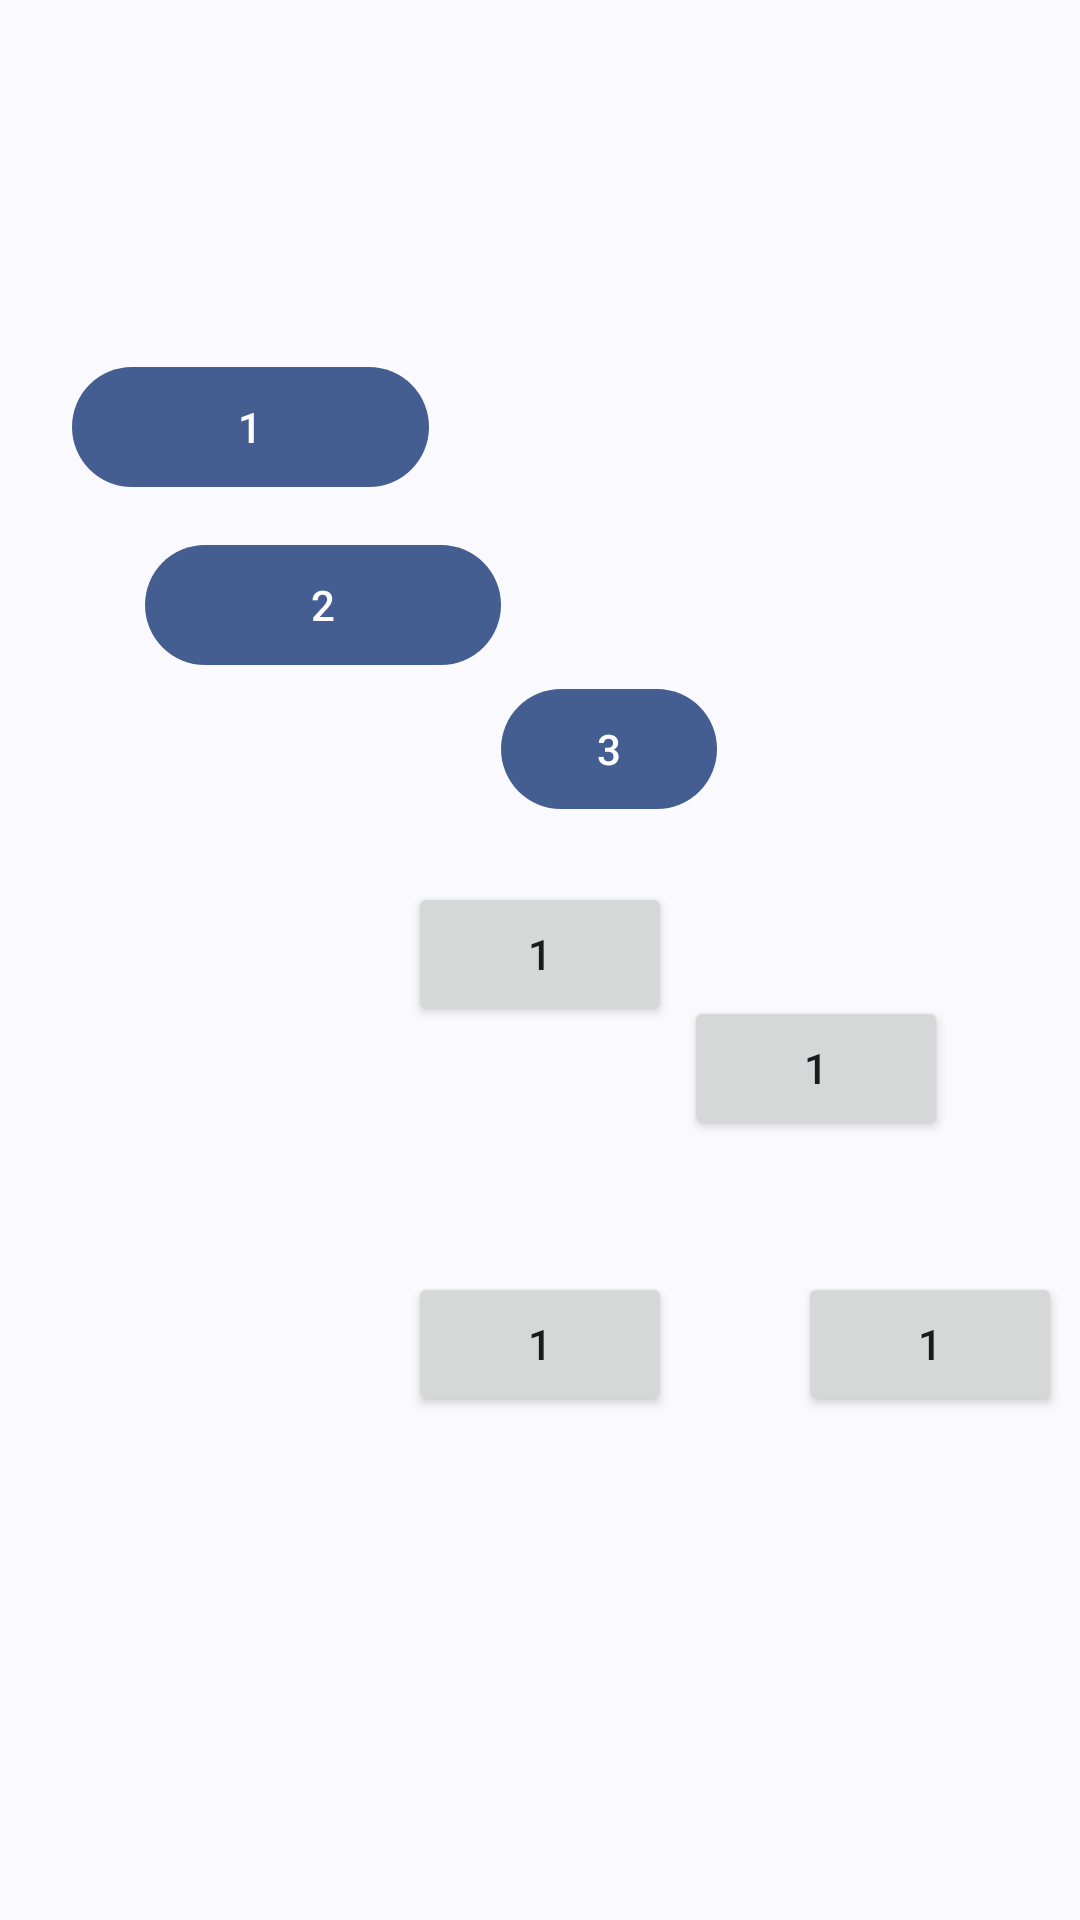

Layout XML and referenced resources for this Android screen:
<!-- AndroidManifest.xml: application theme MyBaseThemeForTestDynamicColor -->
<!-- res/layout/fragment_constraint.xml -->
<?xml version="1.0" encoding="utf-8"?>
<androidx.constraintlayout.widget.ConstraintLayout xmlns:android="http://schemas.android.com/apk/res/android"
    xmlns:app="http://schemas.android.com/apk/res-auto"
    xmlns:tools="http://schemas.android.com/tools"
    android:layout_width="match_parent"
    android:layout_height="match_parent"
    android:orientation="vertical">

    <androidx.constraintlayout.widget.Guideline
        android:id="@+id/guide1"
        android:layout_width="wrap_content"
        android:layout_height="wrap_content"
        android:orientation="horizontal"
        app:layout_constraintGuide_percent="0.7" />

    <Button
        android:id="@+id/parentSDuper"
        android:layout_width="wrap_content"
        android:layout_height="wrap_content"
        android:text="@string/one"
        app:layout_constraintBottom_toBottomOf="@id/guide1"
        app:layout_constraintCircleAngle="0"
        app:layout_constraintEnd_toEndOf="parent"
        app:layout_constraintStart_toStartOf="parent"
        app:layout_constraintTop_toTopOf="@id/guide1"
        tools:ignore="MissingConstraints" />

    <Button
        android:id="@+id/button1"
        android:layout_width="wrap_content"
        android:layout_height="wrap_content"
        android:text="@string/one"
        app:layout_constraintCircle="@id/parentSDuper"
        app:layout_constraintCircleAngle="0"
        app:layout_constraintCircleRadius="130dp"
        tools:ignore="MissingConstraints" />

    <Button
        android:id="@+id/button2"
        android:layout_width="wrap_content"
        android:layout_height="wrap_content"
        android:text="@string/one"
        app:layout_constraintCircle="@id/parentSDuper"
        app:layout_constraintCircleAngle="45"
        app:layout_constraintCircleRadius="130dp"
        tools:ignore="MissingConstraints" />

    <Button
        android:id="@+id/button3"
        android:layout_width="wrap_content"
        android:layout_height="wrap_content"
        android:text="@string/one"
        app:layout_constraintCircle="@id/parentSDuper"
        app:layout_constraintCircleAngle="90"
        app:layout_constraintCircleRadius="130dp"
        tools:ignore="MissingConstraints" />


    <androidx.constraintlayout.widget.Group
        android:id="@+id/buttons1"
        android:layout_width="wrap_content"
        android:layout_height="wrap_content"
        app:constraint_referenced_ids="materialButton1,materialButton2,materialButton3"/>

    <androidx.constraintlayout.widget.Group
        android:id="@+id/buttons2"
        android:layout_width="wrap_content"
        android:layout_height="wrap_content"
        app:constraint_referenced_ids="materialButton1,materialButton2,materialButton3" />

    <androidx.constraintlayout.widget.Barrier
        android:id="@+id/barrier1"
        android:layout_width="wrap_content"
        android:layout_height="wrap_content"
        app:barrierDirection="end"
        app:constraint_referenced_ids="materialButton1,materialButton2" />

    <androidx.constraintlayout.widget.Barrier
        android:id="@+id/barrier2"
        android:layout_width="wrap_content"
        android:layout_height="wrap_content"
        app:barrierDirection="bottom"
        app:constraint_referenced_ids="materialButton1,materialButton2" />


    <com.google.android.material.button.MaterialButton
        android:id="@+id/materialButton1"
        android:layout_width="0dp"
        android:layout_height="wrap_content"
        android:text="@string/one"
        app:layout_constraintBottom_toBottomOf="parent"
        app:layout_constraintEnd_toEndOf="parent"
        app:layout_constraintHorizontal_bias="0.1"
        app:layout_constraintStart_toStartOf="parent"
        app:layout_constraintTop_toTopOf="parent"
        app:layout_constraintVertical_bias="0.2"
        app:layout_constraintWidth_percent="0.33" />

    <com.google.android.material.button.MaterialButton
        android:id="@+id/materialButton2"
        android:layout_width="0dp"
        android:layout_height="wrap_content"
        android:text="@string/two"
        app:layout_constraintBottom_toBottomOf="parent"
        app:layout_constraintEnd_toEndOf="parent"
        app:layout_constraintHorizontal_bias="0.2"
        app:layout_constraintStart_toStartOf="parent"
        app:layout_constraintTop_toTopOf="parent"
        app:layout_constraintVertical_bias="0.3"
        app:layout_constraintWidth_percent="0.33" />


    <com.google.android.material.button.MaterialButton
        android:id="@+id/materialButton3"
        android:layout_width="0dp"
        android:layout_height="wrap_content"
        android:text="@string/three"
        app:layout_constraintStart_toStartOf="@id/barrier1"
        app:layout_constraintTop_toTopOf="@id/barrier2"
        app:layout_constraintWidth_percent="0.2" />

</androidx.constraintlayout.widget.ConstraintLayout>
<!-- resources referenced by this layout -->
<resources>
  <string name="one">1</string>
  <string name="three">3</string>
  <string name="two">2</string>
  <style name="MyBaseThemeForTestDynamicColor" parent="Theme.Material3.DynamicColors.DayNight" />
</resources>
